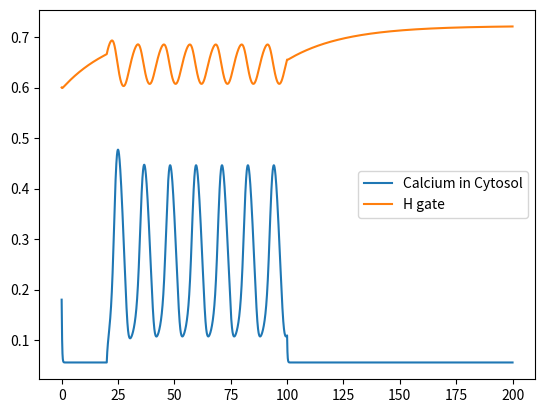

Generate this figure with matplotlib:
import numpy as np
import matplotlib.pyplot as plt


dt = 0.01




def DCa(Ca, IP_3, h):
    
    # Ca_ER

    c_0 = 2.0
    c_1 = 0.185

    Ca_ER = (c_0 - Ca) / c_1

    # J_Channel 

    d_1 = 0.13
    m_inf = IP_3 / (IP_3 + d_1)
    
    d_5 = 0.08234
    n_inf = Ca / (Ca + d_5)
        
    c_1 = 0.185
    v_1 = 6.0
    
    J_Channel = (c_1 * v_1 * (m_inf**3) * (n_inf**3) * (h**3) * (Ca - Ca_ER))

    # J_Pump

    v_3 = 0.9
    k_3 = 0.1

    J_Pump = (v_3 *(Ca**2) )/ ((k_3**2) + (Ca**2))


    # J_Leak

    c_1 = 0.185
    v_2 = 0.11

    J_Leak = c_1 * v_2 * (Ca - Ca_ER)
    
    # ----------------

    return (-J_Channel - J_Pump - J_Leak) * dt 




def Dh(Ca, IP_3, h):
    a_2 = 0.2
    d_2 = 1.049
    d_1 = 0.13
    d_3 = 0.9434

    alpha_h = a_2 * d_2 * ((IP_3 + d_1) / (IP_3 + d_3))

    beta_h = a_2 * Ca
    
    dh = (alpha_h * (1 - h) - beta_h * h) * dt
    
    return dh


    
    
N = int(200 / dt)



Ca = np.zeros(N, float)
H = np.zeros(N, float)
T = np.zeros(N, float)

Ca[0] = 0.18
H[0] = 0.6

def IP3(t):
    if 20 < t  < 100:
        return 0.5
    else:
        return 0.0


for t in range(1, N):
    
    Ca[t] = Ca[t - 1] + DCa(Ca[t - 1], IP3(t * dt), H[t - 1])
    H[t] = H[t - 1] + Dh(Ca[t - 1], IP3(t * dt), H[t - 1])
    T[t] = T[t - 1] + dt


plt.plot(T, Ca, label="Calcium in Cytosol")
plt.plot(T, H, label="H gate")
plt.legend()
plt.show()